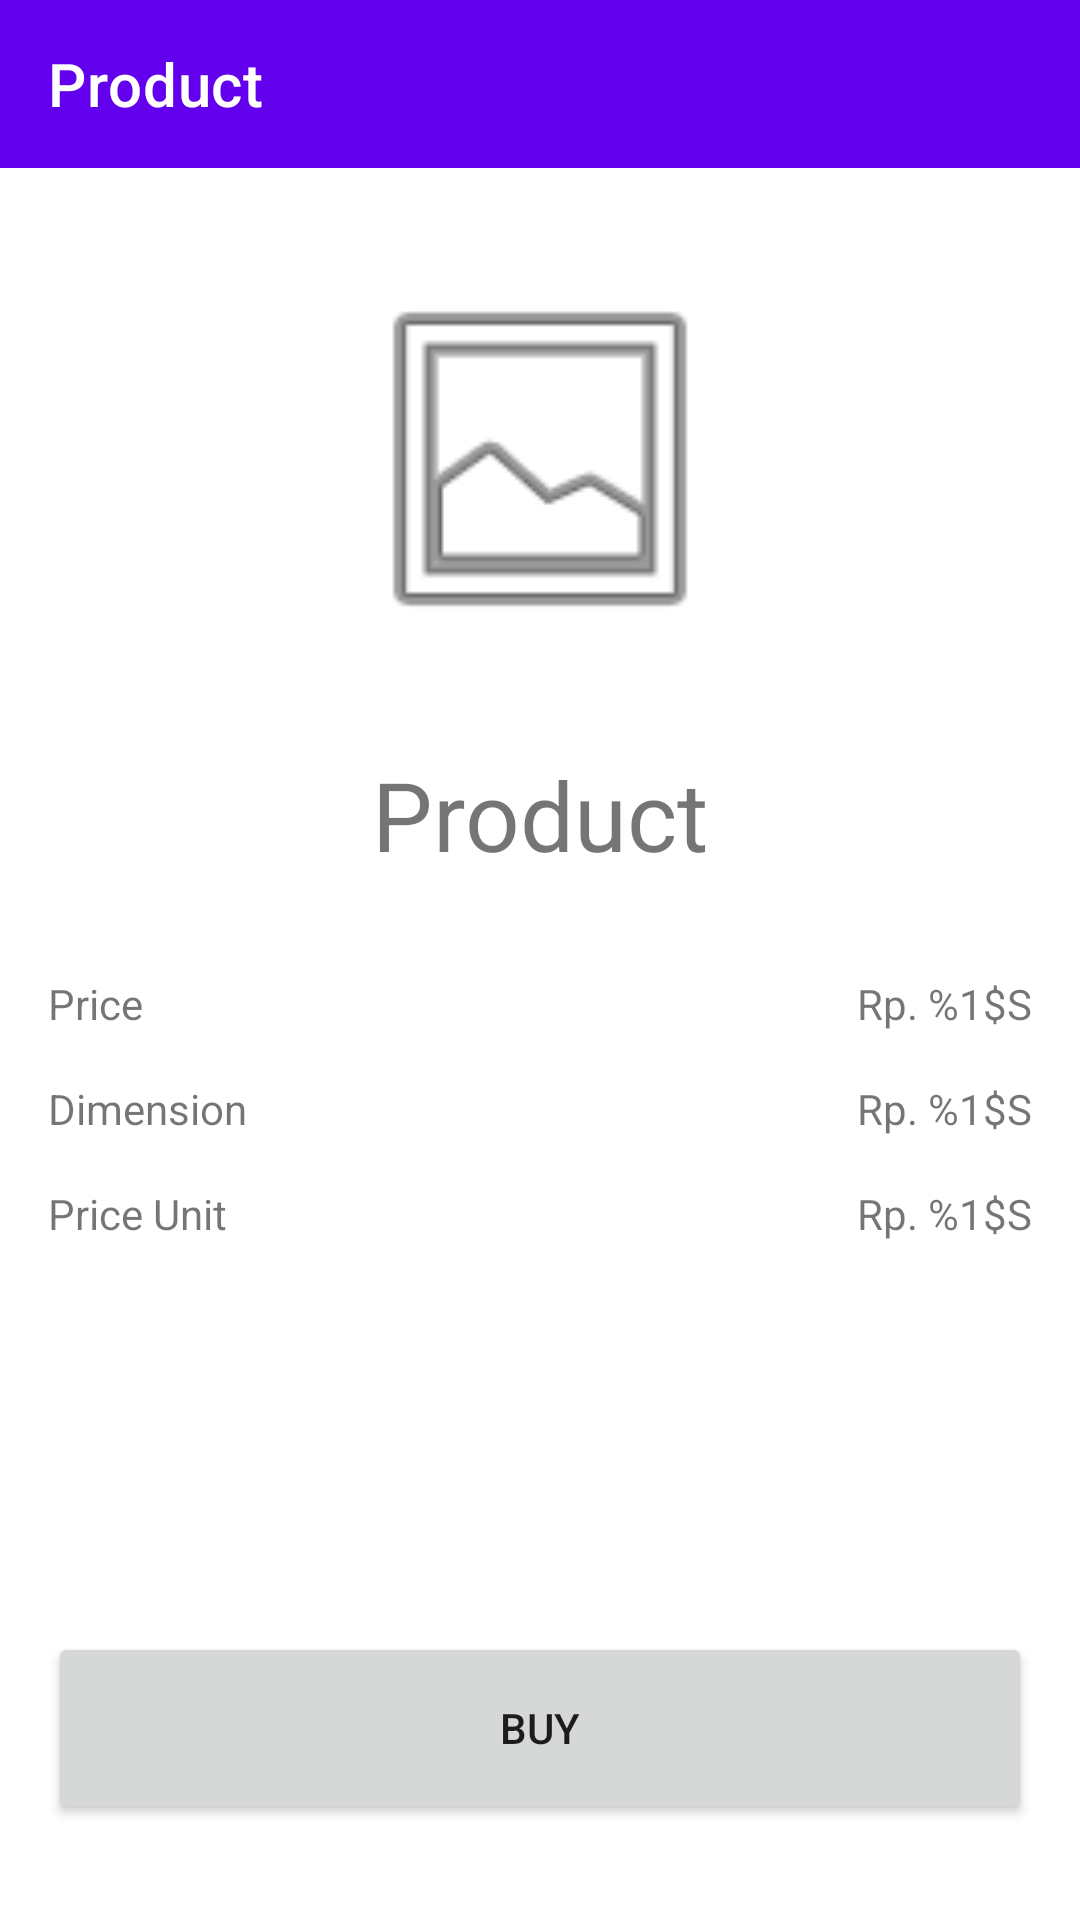

The Android layout XML behind this screen, and the referenced resources:
<!-- AndroidManifest.xml: application theme Theme.Wings -->
<!-- res/layout/fragment_detail_product.xml -->
<?xml version="1.0" encoding="utf-8"?>
<androidx.constraintlayout.widget.ConstraintLayout xmlns:android="http://schemas.android.com/apk/res/android"
    xmlns:app="http://schemas.android.com/apk/res-auto"
    xmlns:tools="http://schemas.android.com/tools"
    android:layout_width="match_parent"
    android:layout_height="match_parent"
    tools:context=".ui.DetailProductFragment">

    <com.google.android.material.appbar.AppBarLayout
        android:id="@+id/AppBarLayout"
        android:layout_width="match_parent"
        android:layout_height="wrap_content"
        app:layout_constraintEnd_toEndOf="parent"
        app:layout_constraintStart_toStartOf="parent"
        app:layout_constraintTop_toTopOf="parent">
        <com.google.android.material.appbar.MaterialToolbar
            android:id="@+id/materialToolbar"
            android:layout_width="match_parent"
            android:layout_height="?attr/actionBarSize"
            app:title="@string/product"
            style="@style/Widget.MaterialComponents.Toolbar.Primary"/>
    </com.google.android.material.appbar.AppBarLayout>

    <ImageView
        android:id="@+id/iv_icon"
        android:layout_width="130dp"
        android:layout_height="130dp"
        android:layout_marginStart="16dp"
        android:layout_marginTop="32dp"
        android:layout_marginEnd="16dp"
        android:src="@android:drawable/ic_menu_gallery"
        app:layout_constraintEnd_toEndOf="parent"
        app:layout_constraintStart_toStartOf="parent"
        app:layout_constraintTop_toBottomOf="@+id/AppBarLayout" />

    <TextView
        android:id="@+id/tv_product_name"
        android:layout_width="wrap_content"
        android:layout_height="wrap_content"
        android:layout_marginStart="16dp"
        android:layout_marginTop="32dp"
        android:layout_marginEnd="16dp"
        android:text="@string/product"
        android:textSize="32sp"
        app:layout_constraintEnd_toEndOf="parent"
        app:layout_constraintStart_toStartOf="parent"
        app:layout_constraintTop_toBottomOf="@+id/iv_icon" />

    <TextView
        android:id="@+id/textView3"
        android:layout_width="wrap_content"
        android:layout_height="wrap_content"
        android:layout_marginStart="16dp"
        android:layout_marginTop="32dp"
        android:text="@string/price"
        app:layout_constraintStart_toStartOf="parent"
        app:layout_constraintTop_toBottomOf="@+id/tv_product_name" />

    <TextView
        android:id="@+id/textView4"
        android:layout_width="wrap_content"
        android:layout_height="wrap_content"
        android:layout_marginStart="16dp"
        android:layout_marginTop="16dp"
        android:text="@string/dimension"
        app:layout_constraintStart_toStartOf="parent"
        app:layout_constraintTop_toBottomOf="@+id/textView3" />

    <TextView
        android:id="@+id/textView5"
        android:layout_width="wrap_content"
        android:layout_height="wrap_content"
        android:layout_marginStart="16dp"
        android:layout_marginTop="16dp"
        android:text="@string/price_unit"
        app:layout_constraintStart_toStartOf="parent"
        app:layout_constraintTop_toBottomOf="@+id/textView4" />

    <TextView
        android:id="@+id/tv_price"
        android:layout_width="wrap_content"
        android:layout_height="wrap_content"
        android:layout_marginEnd="16dp"
        android:text="@string/rp_1"
        android:gravity="end"
        app:layout_constraintEnd_toEndOf="parent"
        app:layout_constraintTop_toTopOf="@+id/textView3" />

    <TextView
        android:id="@+id/tv_dimension"
        android:layout_width="wrap_content"
        android:layout_height="wrap_content"
        android:layout_marginTop="16dp"
        android:layout_marginEnd="16dp"
        android:text="@string/rp_1"
        android:gravity="end"
        app:layout_constraintEnd_toEndOf="parent"
        app:layout_constraintTop_toBottomOf="@+id/tv_price" />

    <TextView
        android:id="@+id/tv_price_unit"
        android:layout_width="wrap_content"
        android:layout_height="wrap_content"
        android:layout_marginTop="16dp"
        android:layout_marginEnd="16dp"
        android:text="@string/rp_1"
        android:gravity="end"
        app:layout_constraintEnd_toEndOf="parent"
        app:layout_constraintTop_toBottomOf="@+id/tv_dimension" />

    <Button
        android:id="@+id/btn_submit"
        android:layout_width="0dp"
        android:layout_height="64dp"
        android:layout_marginStart="16dp"
        android:layout_marginEnd="16dp"
        android:layout_marginBottom="32dp"
        android:text="@string/buy"
        app:layout_constraintBottom_toBottomOf="parent"
        app:layout_constraintEnd_toEndOf="parent"
        app:layout_constraintStart_toStartOf="parent" />
</androidx.constraintlayout.widget.ConstraintLayout>
<!-- resources referenced by this layout -->
<resources>
  <string name="buy">Buy</string>
  <string name="dimension">Dimension</string>
  <string name="price">Price</string>
  <string name="price_unit">Price Unit</string>
  <string name="product">Product</string>
  <string name="rp_1">Rp. %1$S</string>
  <style name="Theme.Wings" parent="Theme.MaterialComponents.DayNight.DarkActionBar">
          
          <item name="colorPrimary">@color/purple_500</item>
          <item name="colorPrimaryVariant">@color/purple_700</item>
          <item name="colorOnPrimary">@color/white</item>
          
          <item name="colorSecondary">@color/teal_200</item>
          <item name="colorSecondaryVariant">@color/teal_700</item>
          <item name="colorOnSecondary">@color/black</item>
          
          <item name="android:statusBarColor" tools:targetApi="l">?attr/colorPrimaryVariant</item>
          
      </style>
  <color name="purple_500">#FF6200EE</color>
  <color name="purple_700">#FF3700B3</color>
  <color name="white">#FFFFFFFF</color>
  <color name="teal_200">#FF03DAC5</color>
  <color name="teal_700">#FF018786</color>
  <color name="black">#FF000000</color>
</resources>
